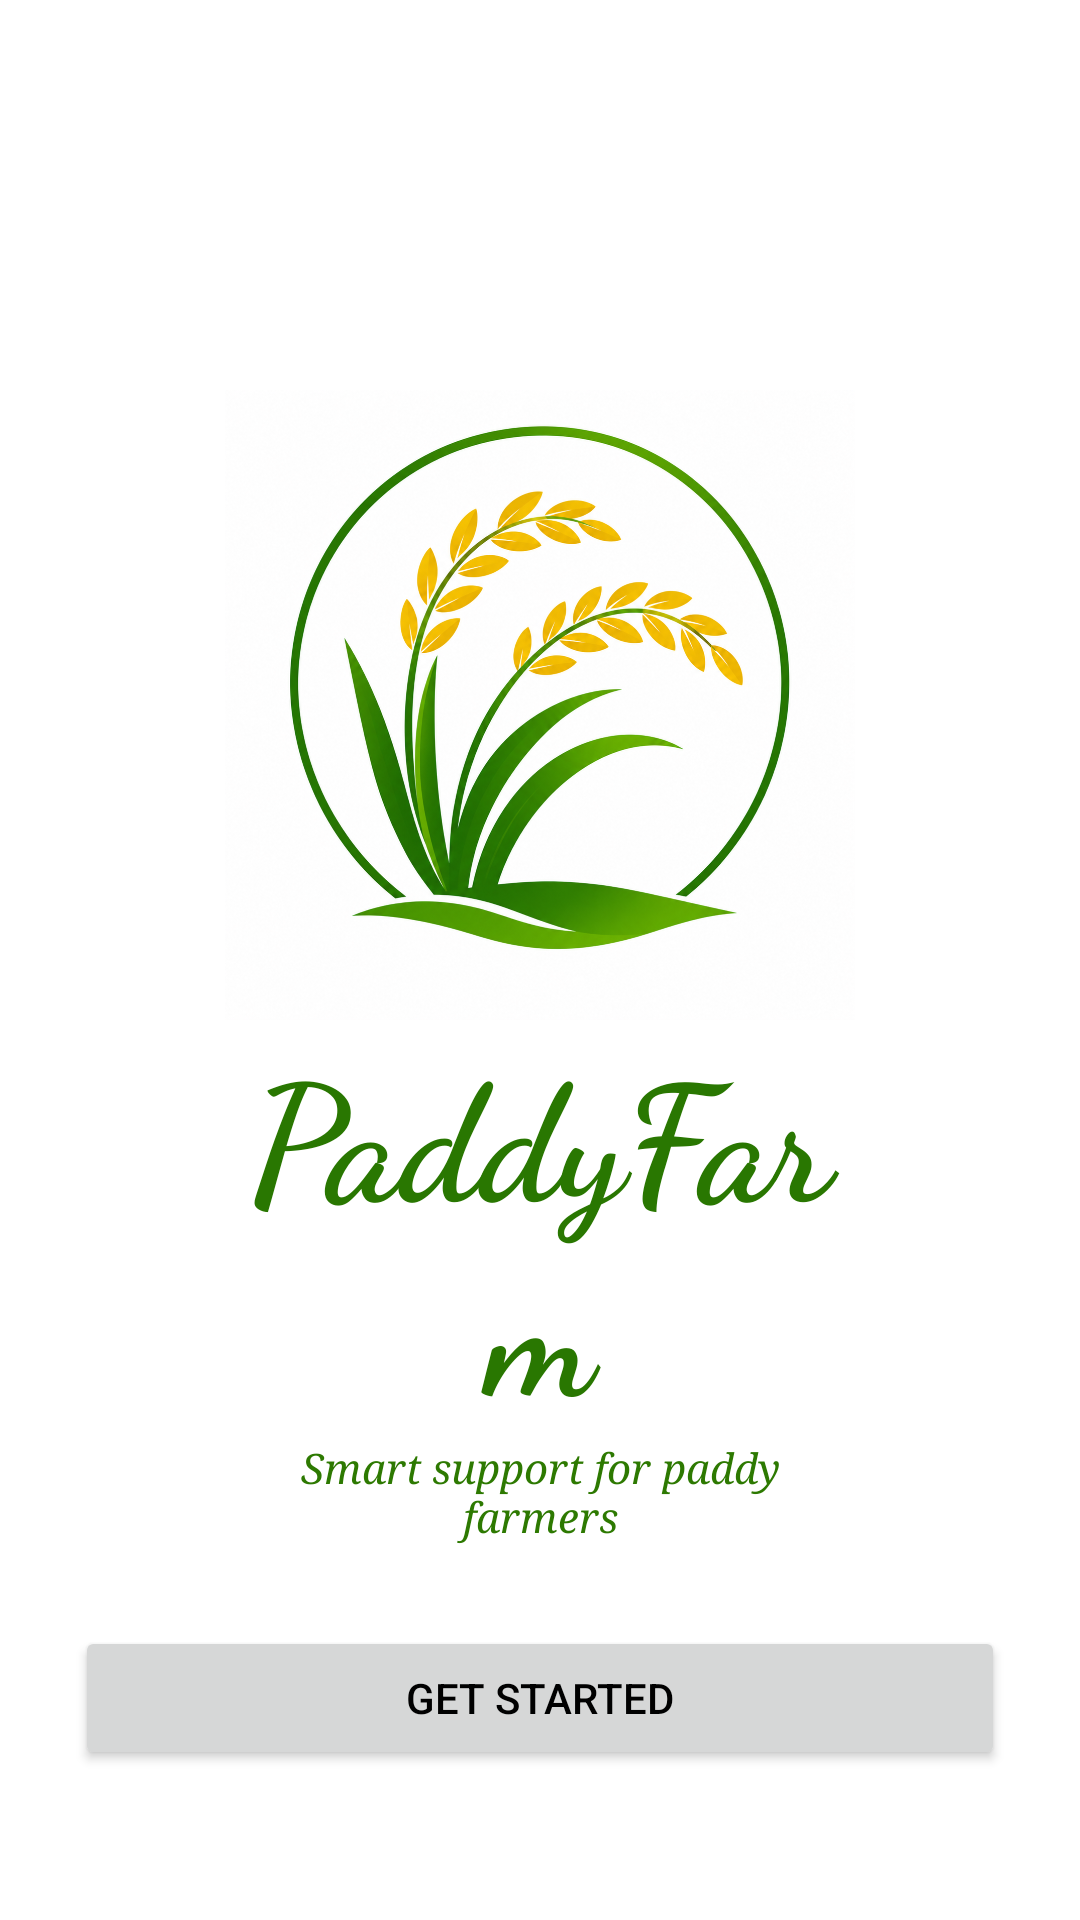

Android layout source for this screen:
<!-- AndroidManifest.xml: application theme Theme.PaddyFarm -->
<!-- res/layout/activity_get_started.xml -->
<?xml version="1.0" encoding="utf-8"?>
<androidx.constraintlayout.widget.ConstraintLayout xmlns:android="http://schemas.android.com/apk/res/android"
    xmlns:app="http://schemas.android.com/apk/res-auto"
    xmlns:tools="http://schemas.android.com/tools"
    android:id="@+id/main"
    android:layout_width="match_parent"
    android:layout_height="match_parent"
    tools:context=".ui.getstarted.GetStartedActivity">

    <androidx.constraintlayout.widget.ConstraintLayout
        android:layout_width="match_parent"
        android:layout_height="match_parent"
        android:background="@color/white"
        app:layout_constraintBottom_toBottomOf="parent"
        app:layout_constraintEnd_toEndOf="parent"
        app:layout_constraintStart_toStartOf="parent"
        app:layout_constraintTop_toTopOf="parent">

        <ImageView
            android:id="@+id/imageView1"
            android:layout_width="0dp"
            android:layout_height="wrap_content"
            android:layout_marginBottom="-5dp"
            android:adjustViewBounds="true"
            android:scaleType="fitCenter"
            app:layout_constraintBottom_toBottomOf="parent"
            app:layout_constraintEnd_toEndOf="parent"
            app:layout_constraintHorizontal_bias="0.0"
            app:layout_constraintStart_toStartOf="parent"
            app:srcCompat="@drawable/rice_field_background" />

        <LinearLayout
            android:layout_width="0dp"
            android:layout_height="wrap_content"
            android:layout_marginStart="75dp"
            android:layout_marginTop="75dp"
            android:layout_marginEnd="75dp"
            android:layout_marginBottom="75dp"
            android:orientation="vertical"
            app:layout_constraintBottom_toTopOf="@+id/imageView1"
            app:layout_constraintEnd_toEndOf="parent"
            app:layout_constraintStart_toStartOf="parent"
            app:layout_constraintTop_toTopOf="parent">

            <ImageView
                android:id="@+id/imageView2"
                android:layout_width="match_parent"
                android:layout_height="wrap_content"
                android:adjustViewBounds="true"
                android:scaleType="fitCenter"
                app:srcCompat="@drawable/logo" />

            <TextView
                android:id="@+id/textView1"
                android:layout_width="match_parent"
                android:layout_height="wrap_content"
                android:fontFamily="cursive"
                android:text="@string/title"
                android:textAlignment="center"
                android:textColor="#297701"
                android:textSize="54sp"
                android:textStyle="bold" />

            <TextView
                android:id="@+id/textView2"
                android:layout_width="match_parent"
                android:layout_height="wrap_content"
                android:fontFamily="serif"
                android:text="@string/sub_title"
                android:textAlignment="center"
                android:textColor="#2D7901"
                android:textStyle="italic" />

        </LinearLayout>

        <Button
            android:id="@+id/btnGetStarted"
            android:layout_width="0dp"
            android:layout_height="wrap_content"
            android:layout_marginStart="25dp"
            android:layout_marginEnd="25dp"
            android:layout_marginBottom="50dp"
            android:drawableEnd="@drawable/baseline_arrow_forward_24"
            android:text="@string/get_started"
            app:layout_constraintBottom_toBottomOf="parent"
            app:layout_constraintEnd_toEndOf="parent"
            app:layout_constraintStart_toStartOf="parent" />

    </androidx.constraintlayout.widget.ConstraintLayout>
</androidx.constraintlayout.widget.ConstraintLayout>
<!-- resources referenced by this layout -->
<resources>
  <color name="white">#FFFFFFFF</color>
  <!-- drawable logo: png bitmap (drawable, 943323 bytes) -->
  <string name="get_started">Get Started</string>
  <string name="sub_title">Smart support for paddy farmers</string>
  <string name="title">PaddyFarm</string>
  <style name="Theme.PaddyFarm" parent="Base.Theme.PaddyFarm" />
  <style name="Base.Theme.PaddyFarm" parent="Theme.Material3.DayNight.NoActionBar">
          <item name="colorPrimary">@color/primary</item>
  
          <item name="colorSurface">@android:color/white</item>
          <item name="colorSurfaceDim">@android:color/white</item>
          <item name="colorSurfaceBright">@android:color/white</item>
  
          <item name="colorSurfaceContainerLowest">@android:color/white</item>
          <item name="colorSurfaceContainerLow">@android:color/white</item>
          <item name="colorSurfaceContainer">@android:color/white</item>
          <item name="colorSurfaceContainerHigh">@android:color/white</item>
          <item name="colorSurfaceContainerHighest">@android:color/white</item>
  
          <item name="android:windowBackground">@android:color/white</item>
          <item name="android:textColor">@color/black</item>
  
          <item name="materialButtonStyle">@style/CustomButtonStyle</item>
          <item name="textInputStyle">@style/CustomTextInputStyle</item>
          <item name="alertDialogTheme">@style/CustomAlertDialogTheme</item>
  
          <item name="elevationOverlayColor">@android:color/transparent</item>
  
          <item name="android:statusBarColor">@color/primary</item>
          <item name="android:windowLightStatusBar">false</item>
      </style>
  <color name="primary">#297701</color>
  <color name="black">#FF000000</color>
  <style name="CustomButtonStyle" parent="Widget.Material3.Button">
          <item name="shapeAppearanceOverlay">@style/DefaultButtonShape</item>
  
          <item name="android:textSize">16sp</item>
  
          <item name="android:textColor">@color/white</item>
  
          <item name="android:padding">18dp</item>
      </style>
  <style name="CustomTextInputStyle" parent="Widget.Material3.TextInputLayout.OutlinedBox">
          <item name="startIconTint">?attr/colorPrimary</item>
          <item name="endIconTint">?attr/colorPrimary</item>
          <item name="hintEnabled">true</item>
          <item name="shapeAppearanceOverlay">@style/DefaultTextInputLayoutShape</item>
          <item name="android:textColorHint">@android:color/darker_gray</item>
      </style>
  <style name="CustomAlertDialogTheme" parent="ThemeOverlay.Material3.MaterialAlertDialog">
          <item name="colorSurface">@android:color/white</item>
          <item name="colorSurfaceContainerHigh">@android:color/white</item>
  
          <item name="android:windowBackground">@android:color/white</item>
  
          <item name="android:textColor">@android:color/black</item>
          <item name="android:textColorPrimary">@android:color/black</item>
          <item name="colorOnSurface">@android:color/black</item>
  
          <item name="colorPrimary">@color/primary</item>
      </style>
  <style name="DefaultButtonShape" parent="ShapeAppearance.Material3.SmallComponent">
          <item name="cornerSize">12dp</item>
      </style>
  <style name="DefaultTextInputLayoutShape" parent="ShapeAppearance.Material3.Corner.Medium">
          <item name="cornerSize">12dp</item>
      </style>
</resources>
